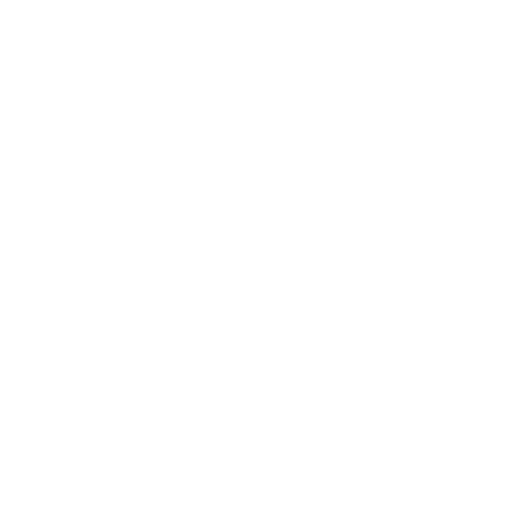
t = 0.00 s
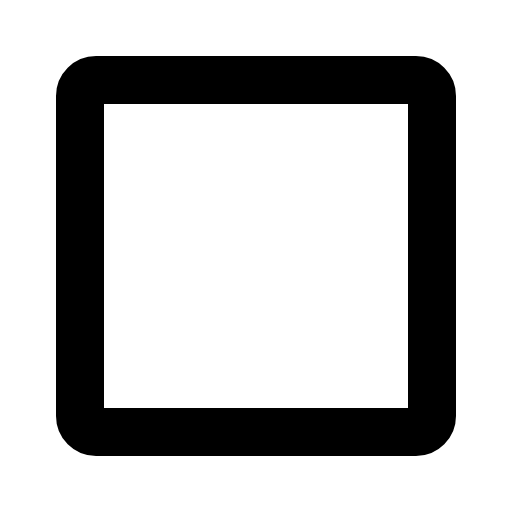
t = 0.38 s
t = 0.75 s: frame unchanged from t = 0.38 s, image omitted
t = 1.13 s: frame unchanged from t = 0.38 s, image omitted

The animated SVG that drew these frames (rendered in a browser with its animation timeline set to each time). Animation: 1 CSS @keyframes rule; one cycle of 1.50 s, repeats indefinitely.

<svg xmlns="http://www.w3.org/2000/svg" viewBox="0 0 256 256">
  <style>
    .draw-line {
      stroke-dasharray: 2000;
      stroke-dashoffset: 0;
    }
    svg:hover .draw-line {
      animation: phosphor-draw-in 1.5s ease-in-out infinite alternate;
    }
    @keyframes phosphor-draw-in {
      0%   { stroke-dashoffset: 2000; }
      100% { stroke-dashoffset: 0; }
    }
  </style><rect width="256" height="256" fill="none"/><rect x="40" y="40" width="176" height="176" rx="8" fill="none" stroke="currentColor" stroke-linecap="round" stroke-linejoin="round" stroke-width="24" class="draw-line" pathLength="1" style="animation-delay: 0s"/></svg>
